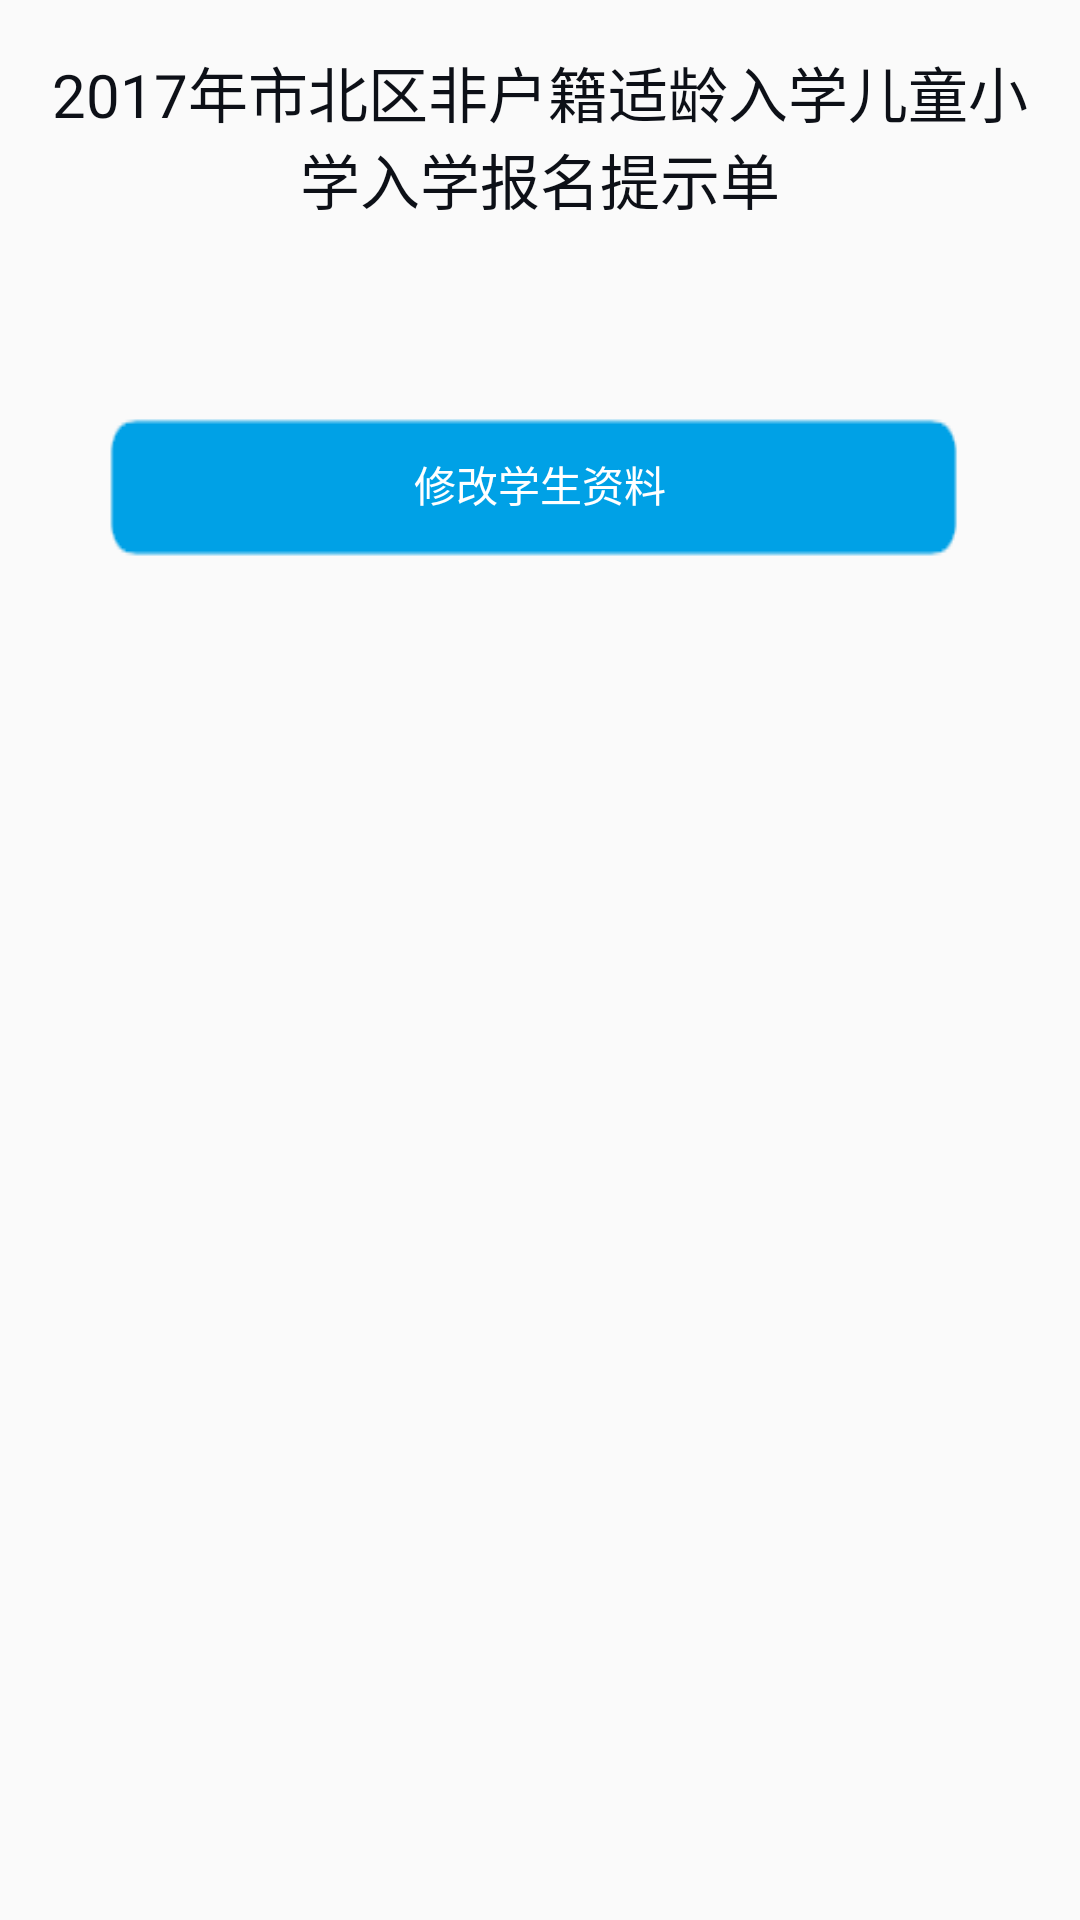

Produce the Android XML layout that renders to this screen, including the resource entries it uses.
<!-- AndroidManifest.xml: application theme Theme.AppCompat.Light -->
<!-- res/layout/activity_success.xml -->
<?xml version="1.0" encoding="utf-8"?>
<RelativeLayout xmlns:android="http://schemas.android.com/apk/res/android"
    xmlns:tools="http://schemas.android.com/tools"
    android:layout_width="match_parent"
    android:layout_height="match_parent"
    android:paddingBottom="@dimen/activity_vertical_margin"
    android:paddingLeft="@dimen/activity_horizontal_margin"
    android:paddingRight="@dimen/activity_horizontal_margin"
    android:paddingTop="@dimen/activity_vertical_margin"
    tools:context="com.example.ttb.regisn.activity.SuccessActivity">
    <TextView
        android:id="@+id/title"
        android:layout_width="match_parent"
        android:layout_height="wrap_content"
        android:gravity="center"
        android:textSize="20dp"
        android:textColor="#0D1017"
        android:text="2017年市北区非户籍适龄入学儿童小学入学报名提示单"/>
    <TextView
        android:id="@+id/infosus"
        android:layout_width="match_parent"
        android:layout_height="wrap_content"
        android:textColor="#003CBD"
        android:layout_below="@+id/title"/>
    <TextView
        android:id="@+id/name"
        android:layout_below="@+id/infosus"
        android:textColor="#B00404"
        android:layout_width="match_parent"
        android:layout_height="wrap_content" />
    <TextView
        android:id="@+id/a1"
        android:layout_below="@+id/name"
        android:layout_width="match_parent"
        android:layout_height="wrap_content"/>
    <Button
        android:id="@+id/modify"
        android:layout_below="@+id/a1"
        android:layout_width="match_parent"
        android:layout_height="wrap_content"
        android:layout_marginLeft="16dp"
        android:layout_marginRight="16dp"
        android:background="@drawable/btn_bk4"
        android:textColor="#FFFFFF"
        android:text="修改学生资料"/>
</RelativeLayout>
<!-- resources referenced by this layout -->
<resources>
  <dimen name="activity_horizontal_margin">16dp</dimen>
  <dimen name="activity_vertical_margin">16dp</dimen>
  <!-- drawable btn_bk4: png bitmap (drawable, 105338 bytes) -->
</resources>
